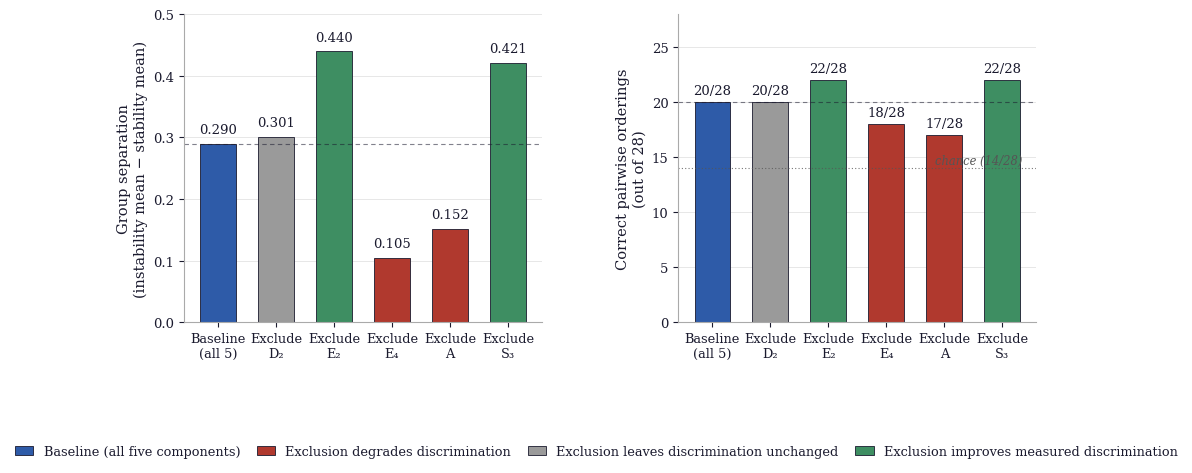

Write Python code to recreate this figure. (Note: this script raises an exception after producing the figure.)
import matplotlib
matplotlib.use("Agg")
import matplotlib.pyplot as plt
import matplotlib.font_manager as fm

# FICSS institutional palette (FICSS_Paper_Formatting_Standard_v1_5.md, Section 3)
DARK   = "#1A1A2E"
ACCENT = "#2E5BA8"
GRAY   = "#555555"
RULE   = "#AAAAAA"

# Three-colour classification per component (registro patch, voce H1/C2)
DEGRADE = "#B0392E"   # red — exclusion substantially degrades discrimination
NEUTRAL = "#9A9A9A"   # grey — exclusion leaves discrimination materially unchanged
IMPROVE = "#3E8E62"   # green — exclusion improves measured discrimination

plt.rcParams["font.family"] = "serif"
plt.rcParams["font.serif"] = ["Times New Roman", "DejaVu Serif", "Liberation Serif"]
plt.rcParams["axes.edgecolor"] = RULE
plt.rcParams["axes.labelcolor"] = DARK
plt.rcParams["xtick.color"] = DARK
plt.rcParams["ytick.color"] = DARK
plt.rcParams["text.color"] = DARK

# Exact values recomputed from the raw panel (see verification log)
labels   = ["Baseline\n(all 5)", "Exclude\nD\u2082", "Exclude\nE\u2082", "Exclude\nE\u2084", "Exclude\nA", "Exclude\nS\u2083"]
sep_vals = [0.290, 0.301, 0.440, 0.105, 0.152, 0.421]
cp_vals  = [20, 20, 22, 18, 17, 22]

colors = [ACCENT, NEUTRAL, IMPROVE, DEGRADE, DEGRADE, IMPROVE]

fig, (ax1, ax2) = plt.subplots(1, 2, figsize=(11, 4.6))

# --- Left panel: group separation ---
bars1 = ax1.bar(labels, sep_vals, color=colors, edgecolor=DARK, linewidth=0.6, width=0.62)
ax1.set_ylabel("Group separation\n(instability mean \u2212 stability mean)", fontsize=10.5)
ax1.set_ylim(0, 0.50)
ax1.axhline(sep_vals[0], color=DARK, linewidth=0.8, linestyle=(0, (4, 3)), alpha=0.55)
for b, v in zip(bars1, sep_vals):
    ax1.text(b.get_x() + b.get_width()/2, v + 0.012, f"{v:.3f}",
             ha="center", va="bottom", fontsize=9.5, color=DARK)
ax1.tick_params(axis="x", labelsize=9.3)
ax1.tick_params(axis="y", labelsize=9.5)
ax1.spines["top"].set_visible(False)
ax1.spines["right"].set_visible(False)
ax1.set_axisbelow(True)
ax1.yaxis.grid(True, color=RULE, linewidth=0.4, alpha=0.5)

# --- Right panel: correct pairwise orderings ---
bars2 = ax2.bar(labels, cp_vals, color=colors, edgecolor=DARK, linewidth=0.6, width=0.62)
ax2.set_ylabel("Correct pairwise orderings\n(out of 28)", fontsize=10.5)
ax2.set_ylim(0, 28)
ax2.axhline(14, color=GRAY, linewidth=0.8, linestyle=(0, (1, 2)), alpha=0.8)
ax2.text(5.35, 14.4, "chance (14/28)", fontsize=8.3, color=GRAY, ha="right", style="italic")
ax2.axhline(cp_vals[0], color=DARK, linewidth=0.8, linestyle=(0, (4, 3)), alpha=0.55)
for b, v in zip(bars2, cp_vals):
    ax2.text(b.get_x() + b.get_width()/2, v + 0.5, f"{v}/28",
              ha="center", va="bottom", fontsize=9.5, color=DARK)
ax2.tick_params(axis="x", labelsize=9.3)
ax2.tick_params(axis="y", labelsize=9.5)
ax2.spines["top"].set_visible(False)
ax2.spines["right"].set_visible(False)
ax2.set_axisbelow(True)
ax2.yaxis.grid(True, color=RULE, linewidth=0.4, alpha=0.5)

# --- Shared legend ---
from matplotlib.patches import Patch
legend_elems = [
    Patch(facecolor=ACCENT, edgecolor=DARK, linewidth=0.6, label="Baseline (all five components)"),
    Patch(facecolor=DEGRADE, edgecolor=DARK, linewidth=0.6, label="Exclusion degrades discrimination"),
    Patch(facecolor=NEUTRAL, edgecolor=DARK, linewidth=0.6, label="Exclusion leaves discrimination unchanged"),
    Patch(facecolor=IMPROVE, edgecolor=DARK, linewidth=0.6, label="Exclusion improves measured discrimination"),
]
fig.legend(handles=legend_elems, loc="lower center", ncol=4, frameon=False,
           bbox_to_anchor=(0.5, -0.06), fontsize=9.3, handlelength=1.4, columnspacing=1.3)

fig.subplots_adjust(wspace=0.38, bottom=0.26, top=0.93)
fig.savefig("figures/fig6_leave_one_out.png", dpi=300, bbox_inches="tight", facecolor="white")
print("saved")
